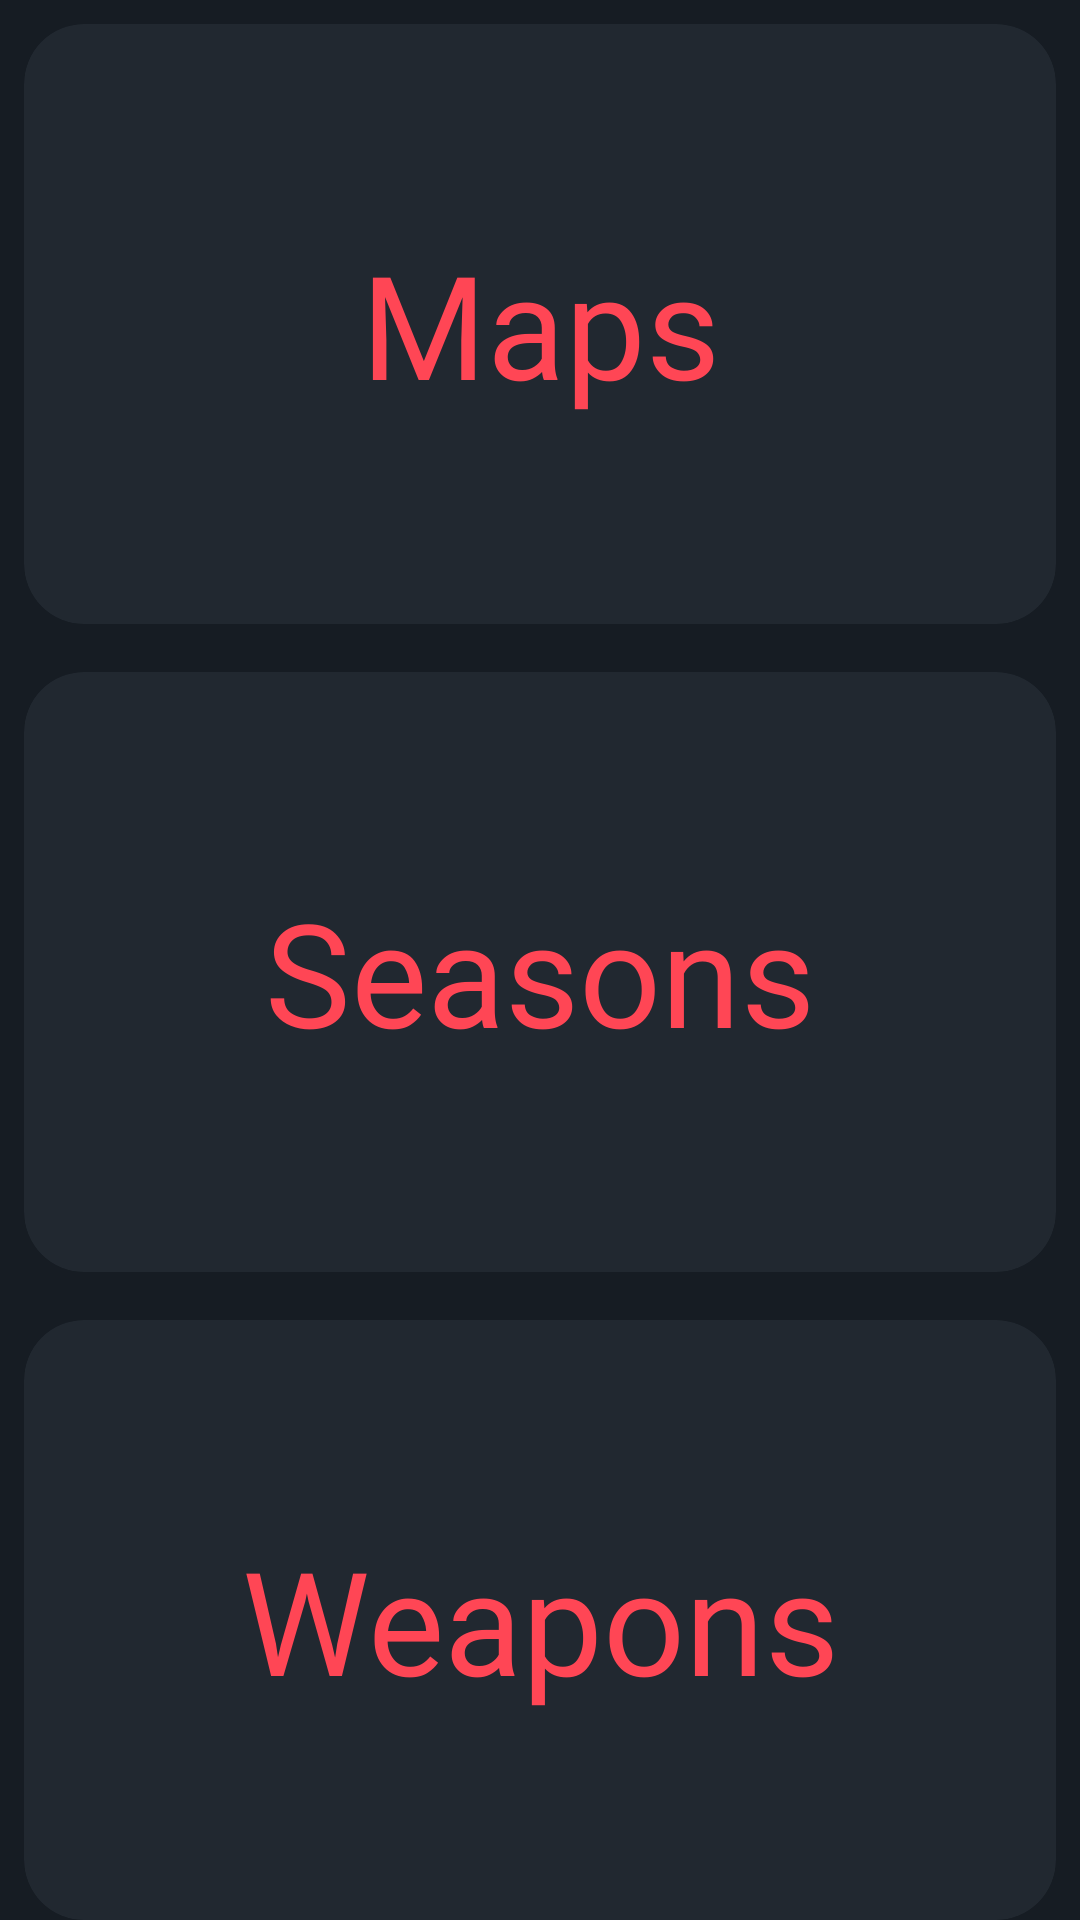

Here is an Android app screen rendered from its layout file. Give the layout XML and the strings, colors and styles it references.
<!-- AndroidManifest.xml: application theme Theme.ValorantGuideStats -->
<!-- res/layout/fragment_info.xml -->
<?xml version="1.0" encoding="utf-8"?>
<androidx.constraintlayout.widget.ConstraintLayout xmlns:android="http://schemas.android.com/apk/res/android"
    xmlns:app="http://schemas.android.com/apk/res-auto"
    xmlns:tools="http://schemas.android.com/tools"
    android:layout_width="match_parent"
    android:layout_height="match_parent"
    android:background="@color/ValorantBlue"
    tools:context=".ui.fragment.info.InfoFragment">

    <ScrollView
        android:layout_width="match_parent"
        android:layout_height="match_parent"
        app:layout_constraintBottom_toBottomOf="parent"
        app:layout_constraintEnd_toEndOf="parent"
        app:layout_constraintHorizontal_bias="0.5"
        app:layout_constraintStart_toStartOf="parent"
        app:layout_constraintTop_toTopOf="parent"
        app:layout_constraintVertical_bias="0.5">

        <LinearLayout
            android:layout_width="match_parent"
            android:layout_height="wrap_content"
            android:orientation="vertical">

            <androidx.cardview.widget.CardView
                android:id="@+id/mapsCardView"
                android:layout_width="match_parent"
                android:layout_height="200dp"
                android:layout_margin="8dp"
                android:textAlignment="center"
                app:cardBackgroundColor="@color/ValorantBlueLight"
                app:cardCornerRadius="20dp"
                app:cardElevation="10dp">

                <ImageView
                    android:id="@+id/maps_iv"
                    android:layout_width="match_parent"
                    android:layout_height="match_parent"
                    android:scaleType="centerCrop" />

                <ImageView
                    android:id="@+id/mapsOverlay"
                    android:layout_width="match_parent"
                    android:layout_height="match_parent"
                    android:alpha="0.5"
                    android:scaleType="centerCrop"
                    android:src="@drawable/graident_overlay"
                    app:tint="@color/black" />

                <TextView
                    android:layout_width="match_parent"
                    android:layout_height="match_parent"
                    android:layout_margin="8dp"
                    android:fontFamily="@font/valorant_font_family"
                    android:gravity="center"
                    android:text="@string/maps"
                    android:textColor="@color/ValorantRed"
                    android:textSize="48sp" />

            </androidx.cardview.widget.CardView>

            <androidx.cardview.widget.CardView
                android:id="@+id/seasonsCardView"
                android:layout_width="match_parent"
                android:layout_height="200dp"
                android:layout_margin="8dp"
                android:textAlignment="center"
                app:cardBackgroundColor="@color/ValorantBlueLight"
                app:cardCornerRadius="20dp"
                app:cardElevation="10dp">

                <ImageView
                    android:id="@+id/seasons_iv"
                    android:layout_width="80dp"
                    android:layout_height="80dp"
                    android:layout_gravity="center"
                    android:scaleType="fitCenter"
                    android:src="@drawable/logo_valor"
                    app:tint="@color/ValorantBlue" />

                <TextView
                    android:layout_width="match_parent"
                    android:layout_height="match_parent"
                    android:layout_margin="8dp"
                    android:fontFamily="@font/valorant_font_family"
                    android:gravity="center"
                    android:text="@string/seasons"
                    android:textColor="@color/ValorantRed"
                    android:textSize="48sp" />
            </androidx.cardview.widget.CardView>

            <androidx.cardview.widget.CardView
                android:id="@+id/weaponsCardView"
                android:layout_width="match_parent"
                android:layout_height="200dp"
                android:layout_margin="8dp"
                android:textAlignment="center"
                app:cardBackgroundColor="@color/ValorantBlueLight"
                app:cardCornerRadius="20dp"
                app:cardElevation="10dp">

                <ImageView
                    android:id="@+id/weapons_iv"
                    android:layout_width="match_parent"
                    android:layout_height="match_parent"
                    android:layout_marginHorizontal="8dp"
                    android:scaleType="fitCenter" />

                <TextView
                    android:layout_width="match_parent"
                    android:layout_height="match_parent"
                    android:layout_margin="8dp"
                    android:fontFamily="@font/valorant_font_family"
                    android:gravity="center"
                    android:text="@string/weapons"
                    android:textColor="@color/ValorantRed"
                    android:textSize="48sp" />
            </androidx.cardview.widget.CardView>

            <androidx.cardview.widget.CardView
                android:id="@+id/statsCardView"
                android:layout_width="match_parent"
                android:layout_height="200dp"
                android:layout_margin="8dp"
                android:textAlignment="center"
                app:cardBackgroundColor="@color/ValorantBlueLight"
                app:cardCornerRadius="20dp"
                app:cardElevation="10dp">

                <ImageView
                    android:id="@+id/stats_iv"
                    android:layout_width="match_parent"
                    android:layout_height="match_parent"
                    android:layout_margin="25dp"
                    android:layout_marginHorizontal="8dp"
                    android:scaleType="fitCenter" />

                <TextView
                    android:layout_width="match_parent"
                    android:layout_height="match_parent"
                    android:layout_margin="8dp"
                    android:fontFamily="@font/valorant_font"
                    android:gravity="center"
                    android:text="@string/stats"
                    android:textColor="@color/ValorantRed"
                    android:textSize="48sp" />
            </androidx.cardview.widget.CardView>

            <androidx.cardview.widget.CardView
                android:id="@+id/spraysCardView"
                android:layout_width="match_parent"
                android:layout_height="200dp"
                android:layout_margin="8dp"
                android:textAlignment="center"
                app:cardBackgroundColor="@color/ValorantBlueLight"
                app:cardCornerRadius="20dp"
                app:cardElevation="10dp">

                <ImageView
                    android:id="@+id/spraysImageView"
                    android:layout_width="match_parent"
                    android:layout_height="match_parent"
                    android:layout_margin="25dp"
                    android:layout_marginHorizontal="8dp"
                    android:alpha="0.4"
                    android:scaleType="fitCenter" />

                <TextView
                    android:layout_width="match_parent"
                    android:layout_height="match_parent"
                    android:layout_margin="8dp"
                    android:fontFamily="@font/valorant_font_family"
                    android:gravity="center"
                    android:text="@string/sprays"
                    android:textColor="@color/ValorantRed"
                    android:textSize="48sp" />
                
            </androidx.cardview.widget.CardView>

            <androidx.cardview.widget.CardView
                android:id="@+id/bundlesCardView"
                android:layout_width="match_parent"
                android:layout_height="200dp"
                android:layout_margin="8dp"
                android:textAlignment="center"
                app:cardBackgroundColor="@color/ValorantBlueLight"
                app:cardCornerRadius="20dp"
                app:cardElevation="10dp">

                <ImageView
                    android:id="@+id/bundles_iv"
                    android:layout_width="match_parent"
                    android:layout_height="match_parent"
                    android:importantForAccessibility="no"
                    android:scaleType="centerCrop" />

                <TextView
                    android:layout_width="match_parent"
                    android:layout_height="match_parent"
                    android:layout_margin="8dp"
                    android:fontFamily="@font/anton"
                    android:gravity="center"
                    android:text="@string/bundles"
                    android:textColor="@color/ValorantRed"
                    android:textSize="48sp" />
            </androidx.cardview.widget.CardView>
        </LinearLayout>

    </ScrollView>
</androidx.constraintlayout.widget.ConstraintLayout>
<!-- resources referenced by this layout -->
<resources>
  <color name="ValorantBlue">#161C23</color>
  <color name="ValorantBlueLight">#212830</color>
  <color name="ValorantRed">#FF4655</color>
  <color name="black">#000000</color>
  <!-- drawable graident_overlay (drawable) -->
  <?xml version="1.0" encoding="utf-8"?>
  <shape xmlns:android="http://schemas.android.com/apk/res/android"
      android:shape="rectangle">
  
      <gradient
          android:angle="90"
          android:endColor="@android:color/transparent"
          android:startColor="@color/valorant_red_overlay" />
  
  
  </shape>
  <string name="bundles" translatable="false">Bundles</string>
  <string name="maps">Maps</string>
  <string name="seasons">Seasons</string>
  <string name="sprays">Sprays</string>
  <string name="stats">Stats</string>
  <string name="weapons">Weapons</string>
  <color name="md_theme_light_primary">#FF4655</color>
  <color name="md_theme_light_onPrimary">#FFFFFF</color>
  <color name="md_theme_light_primaryContainer">#E9DDFF</color>
  <color name="md_theme_light_onPrimaryContainer">#22005D</color>
  <color name="md_theme_light_secondary">#625B71</color>
  <color name="md_theme_light_onSecondary">#FFFFFF</color>
  <color name="md_theme_light_secondaryContainer">#E8DEF8</color>
  <color name="md_theme_light_onSecondaryContainer">#1E192B</color>
  <color name="md_theme_light_tertiary">#7E5260</color>
  <color name="md_theme_light_onTertiary">#FFFFFF</color>
  <color name="md_theme_light_tertiaryContainer">#FFD9E3</color>
  <color name="md_theme_light_onTertiaryContainer">#31101D</color>
  <color name="md_theme_light_error">#BA1A1A</color>
  <color name="md_theme_light_errorContainer">#FFDAD6</color>
  <color name="md_theme_light_onError">#FFFFFF</color>
  <color name="md_theme_light_onErrorContainer">#410002</color>
  <color name="md_theme_light_background">#FFFBFF</color>
  <color name="md_theme_light_onBackground">#1C1B1E</color>
  <color name="md_theme_light_surface">#FFFBFF</color>
  <color name="md_theme_light_onSurface">#1C1B1E</color>
  <color name="md_theme_light_surfaceVariant">#E7E0EB</color>
  <color name="md_theme_light_onSurfaceVariant">#49454E</color>
  <color name="md_theme_light_outline">#7A757F</color>
  <color name="md_theme_light_inverseOnSurface">#F4EFF4</color>
  <color name="md_theme_light_inverseSurface">#313033</color>
  <color name="md_theme_light_inversePrimary">#CFBCFF</color>
</resources>
